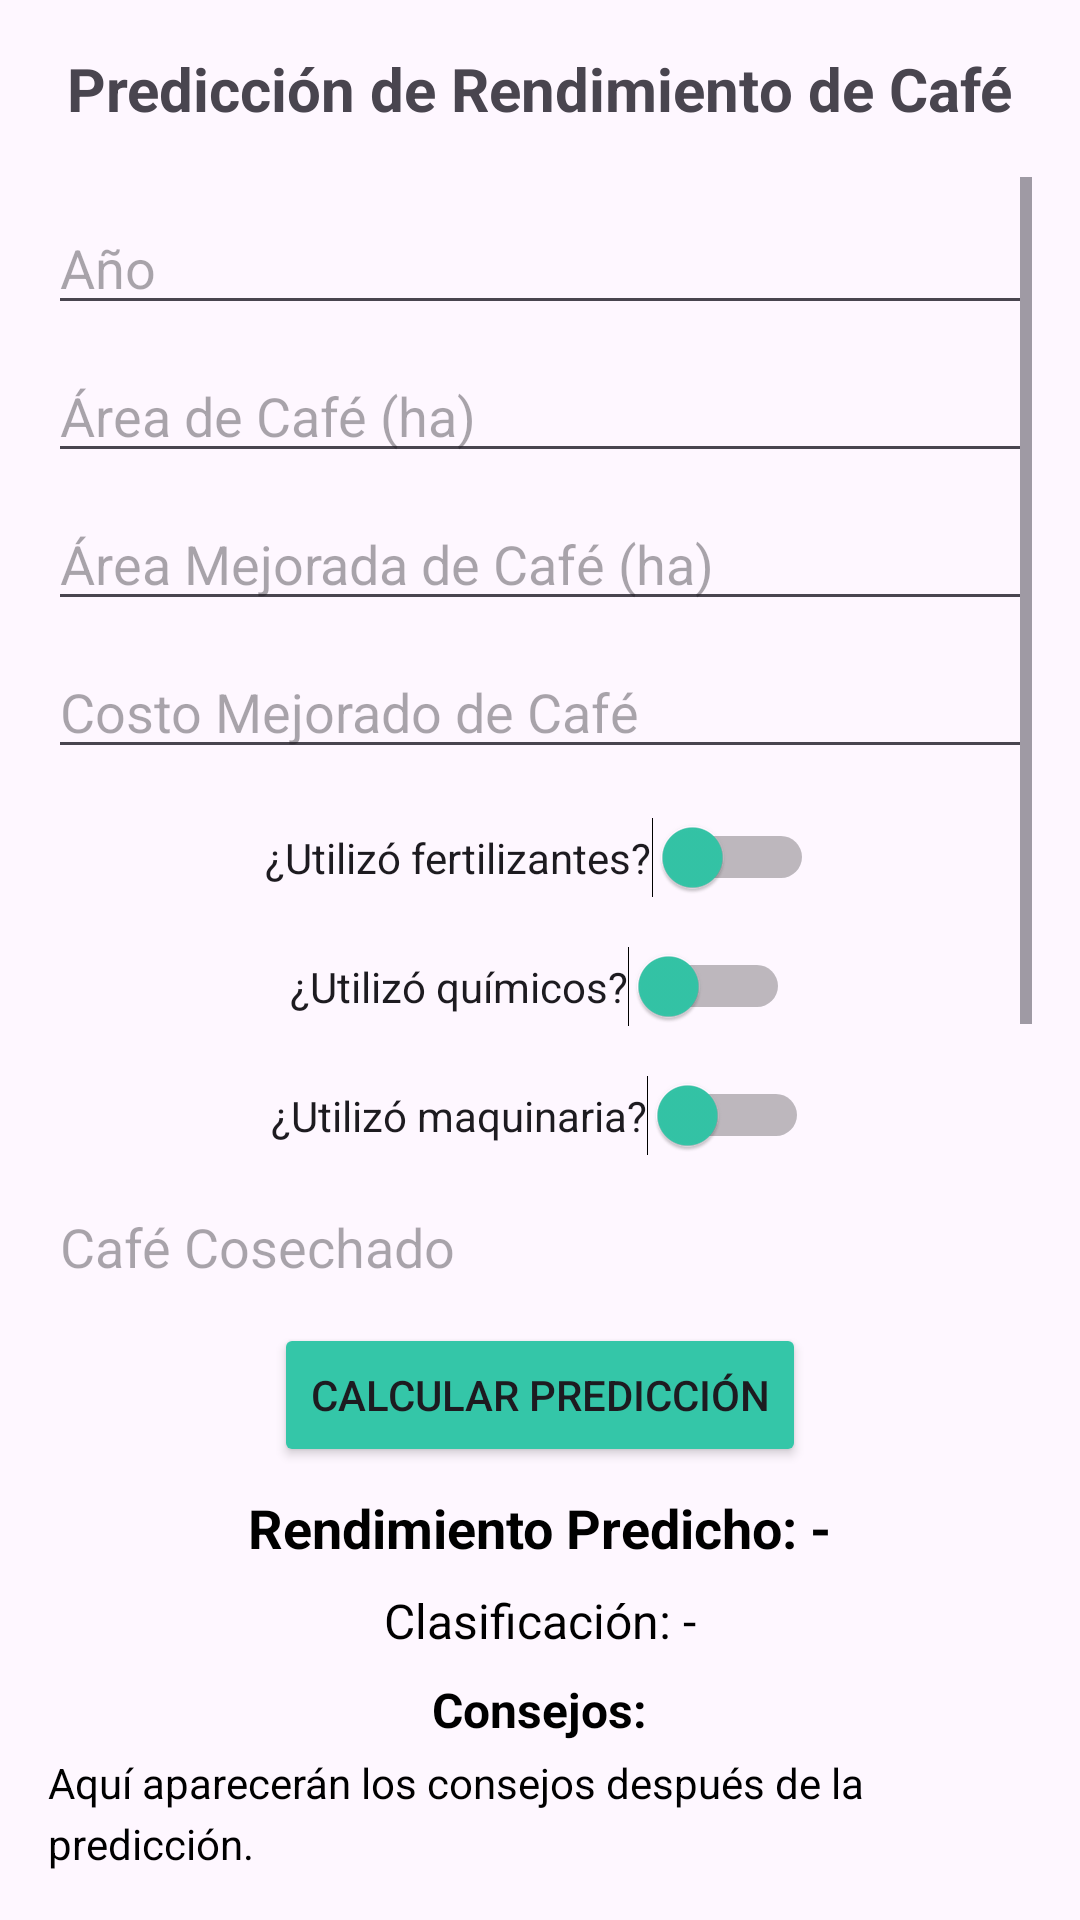

Write the Android layout XML for this screen, with the resource values it uses.
<!-- AndroidManifest.xml: application theme Theme.Siembrasmart -->
<!-- res/layout/formulario_cafe.xml -->
<?xml version="1.0" encoding="utf-8"?>
<LinearLayout
    xmlns:android="http://schemas.android.com/apk/res/android"
    android:layout_width="match_parent"
    android:layout_height="match_parent"
    android:orientation="vertical"
    android:gravity="center_horizontal"
    android:padding="16dp">

    
    <TextView
        android:id="@+id/tvTitle"
        android:layout_width="wrap_content"
        android:layout_height="wrap_content"
        android:text="Predicción de Rendimiento de Café"
        android:textSize="20sp"
        android:textStyle="bold"
        android:layout_marginBottom="16dp"
        android:gravity="center" />

    
    <ScrollView
        android:layout_width="match_parent"
        android:layout_height="0dp"
        android:layout_weight="1">

        <LinearLayout
            android:layout_width="match_parent"
            android:layout_height="wrap_content"
            android:orientation="vertical"
            android:gravity="center_horizontal">

            
            <EditText
                android:id="@+id/etYear"
                android:layout_width="match_parent"
                android:layout_height="wrap_content"
                android:hint="Año"
                android:inputType="number"
                android:layout_marginTop="8dp" />

            
            <EditText
                android:id="@+id/etCoffeeHectare"
                android:layout_width="match_parent"
                android:layout_height="wrap_content"
                android:hint="Área de Café (ha)"
                android:inputType="numberDecimal"
                android:layout_marginTop="8dp" />

            
            <EditText
                android:id="@+id/etCoffeeImprovedHectare"
                android:layout_width="match_parent"
                android:layout_height="wrap_content"
                android:hint="Área Mejorada de Café (ha)"
                android:inputType="numberDecimal"
                android:layout_marginTop="8dp" />

            
            <EditText
                android:id="@+id/etCoffeeImprovedCost"
                android:layout_width="match_parent"
                android:layout_height="wrap_content"
                android:hint="Costo Mejorado de Café"
                android:inputType="numberDecimal"
                android:layout_marginTop="8dp" />

            
            <Switch
                android:id="@+id/switchFertilizer"
                android:layout_width="wrap_content"
                android:layout_height="wrap_content"
                android:thumbTint="@color/verde_icon"
                android:text="¿Utilizó fertilizantes?"
                android:layout_marginTop="16dp" />

            
            <LinearLayout
                android:id="@+id/layoutFertilizer"
                android:layout_width="match_parent"
                android:layout_height="wrap_content"
                android:orientation="vertical"
                android:visibility="gone">

                <EditText
                    android:id="@+id/etCoffeeHectareFertilizer"
                    android:layout_width="match_parent"
                    android:layout_height="wrap_content"
                    android:hint="Área Fertilizada de Café (ha)"
                    android:inputType="numberDecimal"
                    android:layout_marginTop="8dp" />

                <EditText
                    android:id="@+id/etCoffeeFertilizerCost"
                    android:layout_width="match_parent"
                    android:layout_height="wrap_content"
                    android:hint="Costo de Fertilizante para Café"
                    android:inputType="numberDecimal"
                    android:layout_marginTop="8dp" />
            </LinearLayout>

            
            <Switch
                android:id="@+id/switchChemicals"
                android:layout_width="wrap_content"
                android:layout_height="wrap_content"
                android:thumbTint="@color/verde_icon"
                android:text="¿Utilizó químicos?"
                android:layout_marginTop="16dp" />

            
            <LinearLayout
                android:id="@+id/layoutChemicals"
                android:layout_width="match_parent"
                android:layout_height="wrap_content"
                android:orientation="vertical"
                android:visibility="gone">

                <EditText
                    android:id="@+id/etCoffeeChemicalHectare"
                    android:layout_width="match_parent"
                    android:layout_height="wrap_content"
                    android:hint="Área de Químicos para Café (ha)"
                    android:inputType="numberDecimal"
                    android:layout_marginTop="8dp" />

                <EditText
                    android:id="@+id/etCoffeeChemicalCost"
                    android:layout_width="match_parent"
                    android:layout_height="wrap_content"
                    android:hint="Costo de Químicos para Café"
                    android:inputType="numberDecimal"
                    android:layout_marginTop="8dp" />
            </LinearLayout>

            
            <Switch
                android:id="@+id/switchMachinery"
                android:layout_width="wrap_content"
                android:layout_height="wrap_content"
                android:thumbTint="@color/verde_icon"
                android:text="¿Utilizó maquinaria?"
                android:layout_marginTop="16dp" />

            
            <LinearLayout
                android:id="@+id/layoutMachinery"
                android:layout_width="match_parent"
                android:layout_height="wrap_content"
                android:orientation="vertical"
                android:visibility="gone">

                <EditText
                    android:id="@+id/etCoffeeMachineryHectare"
                    android:layout_width="match_parent"
                    android:layout_height="wrap_content"
                    android:hint="Área de Maquinaria para Café (ha)"
                    android:inputType="numberDecimal"
                    android:layout_marginTop="8dp" />

                <EditText
                    android:id="@+id/etCoffeeMachineryCost"
                    android:layout_width="match_parent"
                    android:layout_height="wrap_content"
                    android:hint="Costo de Maquinaria para Café"
                    android:inputType="numberDecimal"
                    android:layout_marginTop="8dp" />
            </LinearLayout>

            
            <EditText
                android:id="@+id/etCoffeeHarvested"
                android:layout_width="match_parent"
                android:layout_height="wrap_content"
                android:hint="Café Cosechado"
                android:inputType="numberDecimal"
                android:layout_marginTop="8dp" />

            
            <EditText
                android:id="@+id/etCoffeeSoldPrice"
                android:layout_width="match_parent"
                android:layout_height="wrap_content"
                android:hint="Precio de Venta de Café"
                android:inputType="numberDecimal"
                android:layout_marginTop="8dp" />

            
            <EditText
                android:id="@+id/etCoffeeHarvestLoss"
                android:layout_width="match_parent"
                android:layout_height="wrap_content"
                android:hint="Pérdida en la Cosecha de Café"
                android:inputType="numberDecimal"
                android:layout_marginTop="8dp" />

        </LinearLayout>
    </ScrollView>

    
    <Button
        android:id="@+id/btnPredictCoffee"
        android:layout_width="wrap_content"
        android:layout_height="wrap_content"
        android:text="Calcular Predicción"
        android:layout_marginTop="16dp"
        android:layout_marginBottom="8dp"
        android:backgroundTint="@color/verde_icon" />

    
    <TextView
        android:id="@+id/tvResult"
        android:layout_width="wrap_content"
        android:layout_height="wrap_content"
        android:text="Rendimiento Predicho: -"
        android:textSize="18sp"
        android:textStyle="bold"
        android:layout_marginBottom="8dp"
        android:textColor="@android:color/black" />
    
    <TextView
        android:id="@+id/tvClassification"
        android:layout_width="wrap_content"
        android:layout_height="wrap_content"
        android:text="Clasificación: -"
        android:textSize="16sp"
        android:textColor="@android:color/black"
        android:layout_marginBottom="8dp" />

    
    <TextView
        android:id="@+id/tvAdviceLabel"
        android:layout_width="wrap_content"
        android:layout_height="wrap_content"
        android:text="Consejos:"
        android:textSize="16sp"
        android:textStyle="bold"
        android:layout_marginBottom="4dp"
        android:textColor="@android:color/black" />

    <TextView
        android:id="@+id/tvAdvice"
        android:layout_width="wrap_content"
        android:layout_height="wrap_content"
        android:lineSpacingExtra="4dp"
        android:text="Aquí aparecerán los consejos después de la predicción."
        android:textColor="@color/black"
        android:textSize="14sp" />
</LinearLayout>
<!-- resources referenced by this layout -->
<resources>
  <color name="black">#FF000000</color>
  <color name="verde_icon">#34C6A8</color>
  <style name="Theme.Siembrasmart" parent="Base.Theme.Siembrasmart" />
  <style name="Base.Theme.Siembrasmart" parent="Theme.Material3.DayNight.NoActionBar">
          
          
      </style>
</resources>
